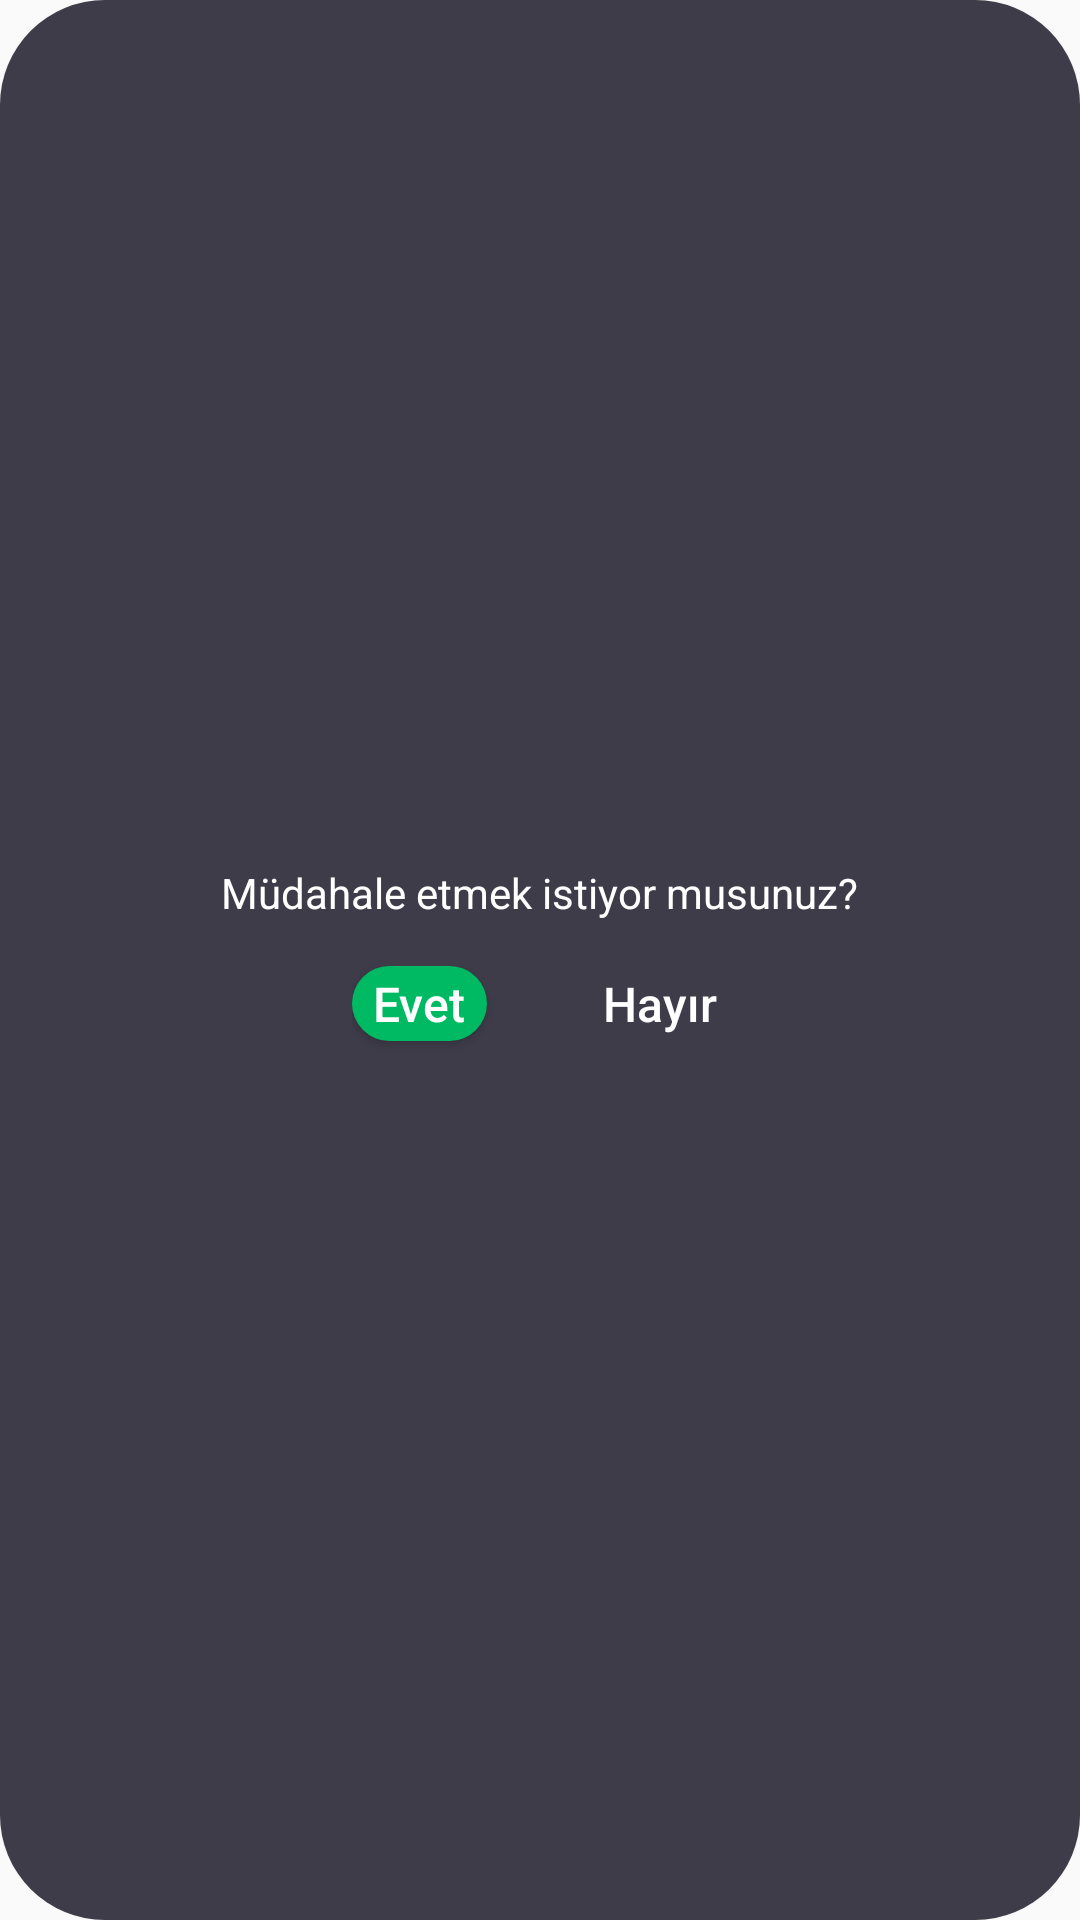

Produce the Android XML layout that renders to this screen, including the resource entries it uses.
<!-- AndroidManifest.xml: application theme AppTheme -->
<!-- res/layout/fixup_confirm_popup.xml -->
<?xml version="1.0" encoding="utf-8"?>
<android.support.constraint.ConstraintLayout xmlns:android="http://schemas.android.com/apk/res/android"
    android:layout_width="250dp"
    android:layout_height="100dp"
    android:layout_gravity="center"
    style="@style/AppTheme.RoundedCornerMaterialEditButtons">

    <LinearLayout
        android:layout_width="match_parent"
        android:layout_height="match_parent"
        android:gravity="center"
        android:orientation="vertical">

        <TextView
            android:layout_width="wrap_content"
            android:layout_height="wrap_content"
            android:text="Müdahale etmek istiyor musunuz?"
            android:textColor="#FFFFFFFF" />

        <LinearLayout
            android:layout_width="wrap_content"
            android:layout_height="wrap_content"
            android:layout_gravity="center_horizontal"
            android:orientation="horizontal"
            android:paddingTop="15dp">

            <Button
                android:id="@+id/check_button"
                android:layout_width="45dp"
                android:layout_height="25dp"
                android:layout_above="@+id/skipTextView"
                android:layout_gravity="center_horizontal"
                android:layout_marginBottom="5dp"
                android:background="@drawable/rounded_shape"
                android:elevation="7dp"
                android:text="Evet"
                android:textAllCaps="false"
                android:textColor="@color/colorLoginText"
                android:textSize="16sp" />

            <Button
                android:id="@+id/reject_button"
                android:layout_width="45dp"
                android:layout_height="25dp"
                android:layout_above="@+id/skipTextView"
                android:layout_gravity="center_horizontal"
                android:layout_marginBottom="5dp"
                android:background="@drawable/button_drawable"
                android:elevation="7dp"
                android:text="Hayır"
                android:textAllCaps="false"
                android:textColor="@color/colorLoginText"
                android:textSize="16sp"
                android:layout_marginLeft="35dp" />
        </LinearLayout>
    </LinearLayout>

</android.support.constraint.ConstraintLayout>
<!-- resources referenced by this layout -->
<resources>
  <color name="colorLoginText">#FFFFFF</color>
  <!-- drawable rounded_shape (drawable) -->
  <?xml version="1.0" encoding="utf-8"?>
  <shape xmlns:android="http://schemas.android.com/apk/res/android"
      android:shape="rectangle">
  
      <solid android:color="#00b963"></solid>
  
      <corners android:radius="25dp"></corners>
  
  </shape>
  <style name="AppTheme.RoundedCornerMaterialEditButtons" parent="Widget.AppCompat.Button.Colored">
          <item name="android:background">@drawable/rounded_edit_button</item>
      </style>
  <style name="AppTheme" parent="Theme.AppCompat.DayNight.NoActionBar">
          
          <item name="colorPrimary">#4f81a8</item>
          <item name="colorPrimaryDark">@color/colorPrimaryDark</item>
          <item name="colorAccent">@color/colorPageBackground</item>
      </style>
  <!-- drawable rounded_edit_button (drawable) -->
  <?xml version="1.0" encoding="utf-8"?>
  <shape xmlns:android="http://schemas.android.com/apk/res/android"
      android:shape="rectangle">
  
      <solid android:color="#3E3C49"></solid>
  
      <corners android:radius="35dp"></corners>
  
  </shape>
  <color name="colorPrimaryDark">#000000</color>
  <color name="colorPageBackground">#333C46</color>
</resources>
